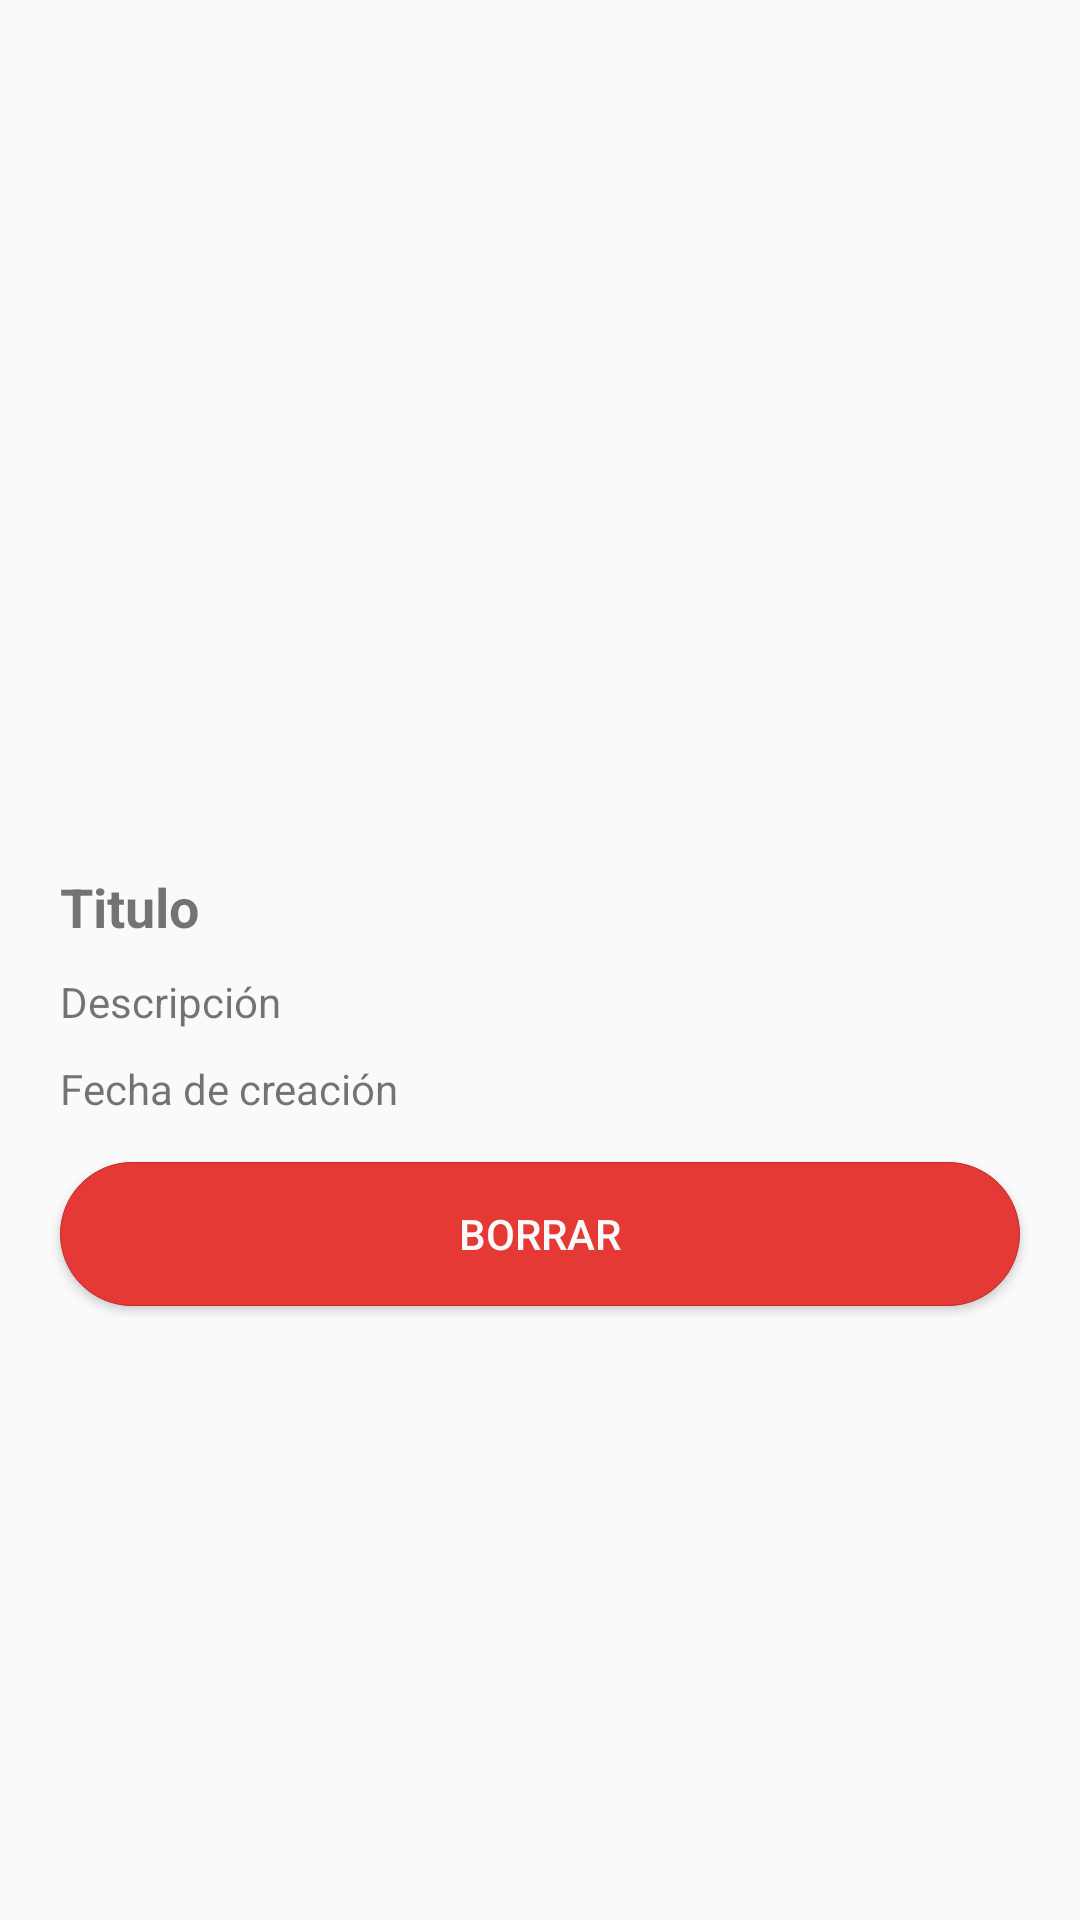

Write the Android layout XML for this screen, with the resource values it uses.
<!-- AndroidManifest.xml: application theme AppTheme -->
<!-- res/layout/activity_detalle_imagen.xml -->
<?xml version="1.0" encoding="utf-8"?>
<LinearLayout xmlns:android="http://schemas.android.com/apk/res/android"
    xmlns:app="http://schemas.android.com/apk/res-auto"
    xmlns:tools="http://schemas.android.com/tools"
    android:layout_width="match_parent"
    android:layout_height="match_parent"
    android:orientation="vertical"
    tools:context=".Activities.DetalleImagenActivity">

    <ImageView
        android:id="@+id/imageDetail"
        android:layout_width="match_parent"
        android:layout_height="250dp"
        android:layout_margin="20dp"/>

    <TextView
        android:id="@+id/tvTitleDetail"
        android:layout_width="match_parent"
        android:layout_height="wrap_content"
        android:text="@string/titulo_detail"
        android:textSize="18sp"
        android:textStyle="bold"
        android:layout_marginLeft="20dp"
        android:layout_marginRight="20dp"
        />

    <TextView
        android:id="@+id/tvDescriptionDetail"
        android:layout_width="match_parent"
        android:layout_height="wrap_content"
        android:text="@string/descripcion_detail"
        android:layout_marginTop="10dp"
        android:layout_marginLeft="20dp"
        android:layout_marginRight="20dp"/>

    <TextView
        android:id="@+id/tvFechaDetail"
        android:layout_width="match_parent"
        android:layout_height="wrap_content"
        android:text="@string/fechacreacion_detail"
        android:layout_marginTop="10dp"
        android:layout_marginLeft="20dp"
        android:layout_marginRight="20dp"/>

    <Button
        android:id="@+id/btnDelete"
        android:layout_width="match_parent"
        android:layout_height="wrap_content"
        android:text="@string/borrar_detail"
        android:textColor="@color/color_blanco"
        android:layout_marginTop="15dp"
        android:layout_marginLeft="20dp"
        android:layout_marginRight="20dp"
        android:background="@drawable/button_personalizado"/>

</LinearLayout>
<!-- resources referenced by this layout -->
<resources>
  <color name="color_blanco">#fafafa</color>
  <!-- drawable button_personalizado (drawable) -->
  <?xml version="1.0" encoding="utf-8"?>
  <selector xmlns:android="http://schemas.android.com/apk/res/android">
  
      <item android:state_pressed="false" android:state_focused="false">
          <shape>
              <solid android:color="#e53935"/>
              <stroke android:width="0.1dp"
                  android:color="#c62828"/>
              <corners android:radius="40dp"/>
          </shape>
      </item>
  
      <item android:state_pressed="true" android:state_focused="true">
          <shape>
              <solid android:color="#ef5350"/>
              <stroke android:width="0.1dp"
                  android:color="#c62828"/>
              <corners android:radius="40dp"/>
          </shape>
      </item>
  
      <item android:state_pressed="true" android:state_focused="false">
          <shape>
              <solid android:color="#ef5350"/>
              <stroke android:width="0.1dp"
                  android:color="#c62828"/>
              <corners android:radius="40dp"/>
          </shape>
      </item>
  
  
  </selector>
  <string name="borrar_detail">Borrar</string>
  <string name="descripcion_detail">Descripción</string>
  <string name="fechacreacion_detail">Fecha de creación</string>
  <string name="titulo_detail">Titulo</string>
  <style name="AppTheme" parent="Theme.AppCompat.Light.NoActionBar">
          
          <item name="colorPrimary">@color/colorPrimary</item>
          <item name="colorPrimaryDark">@color/colorPrimaryDark</item>
          <item name="colorAccent">@color/colorAccent</item>
      </style>
  <color name="colorPrimary">#008577</color>
  <color name="colorPrimaryDark">#00574B</color>
  <color name="colorAccent">#D81B60</color>
</resources>
